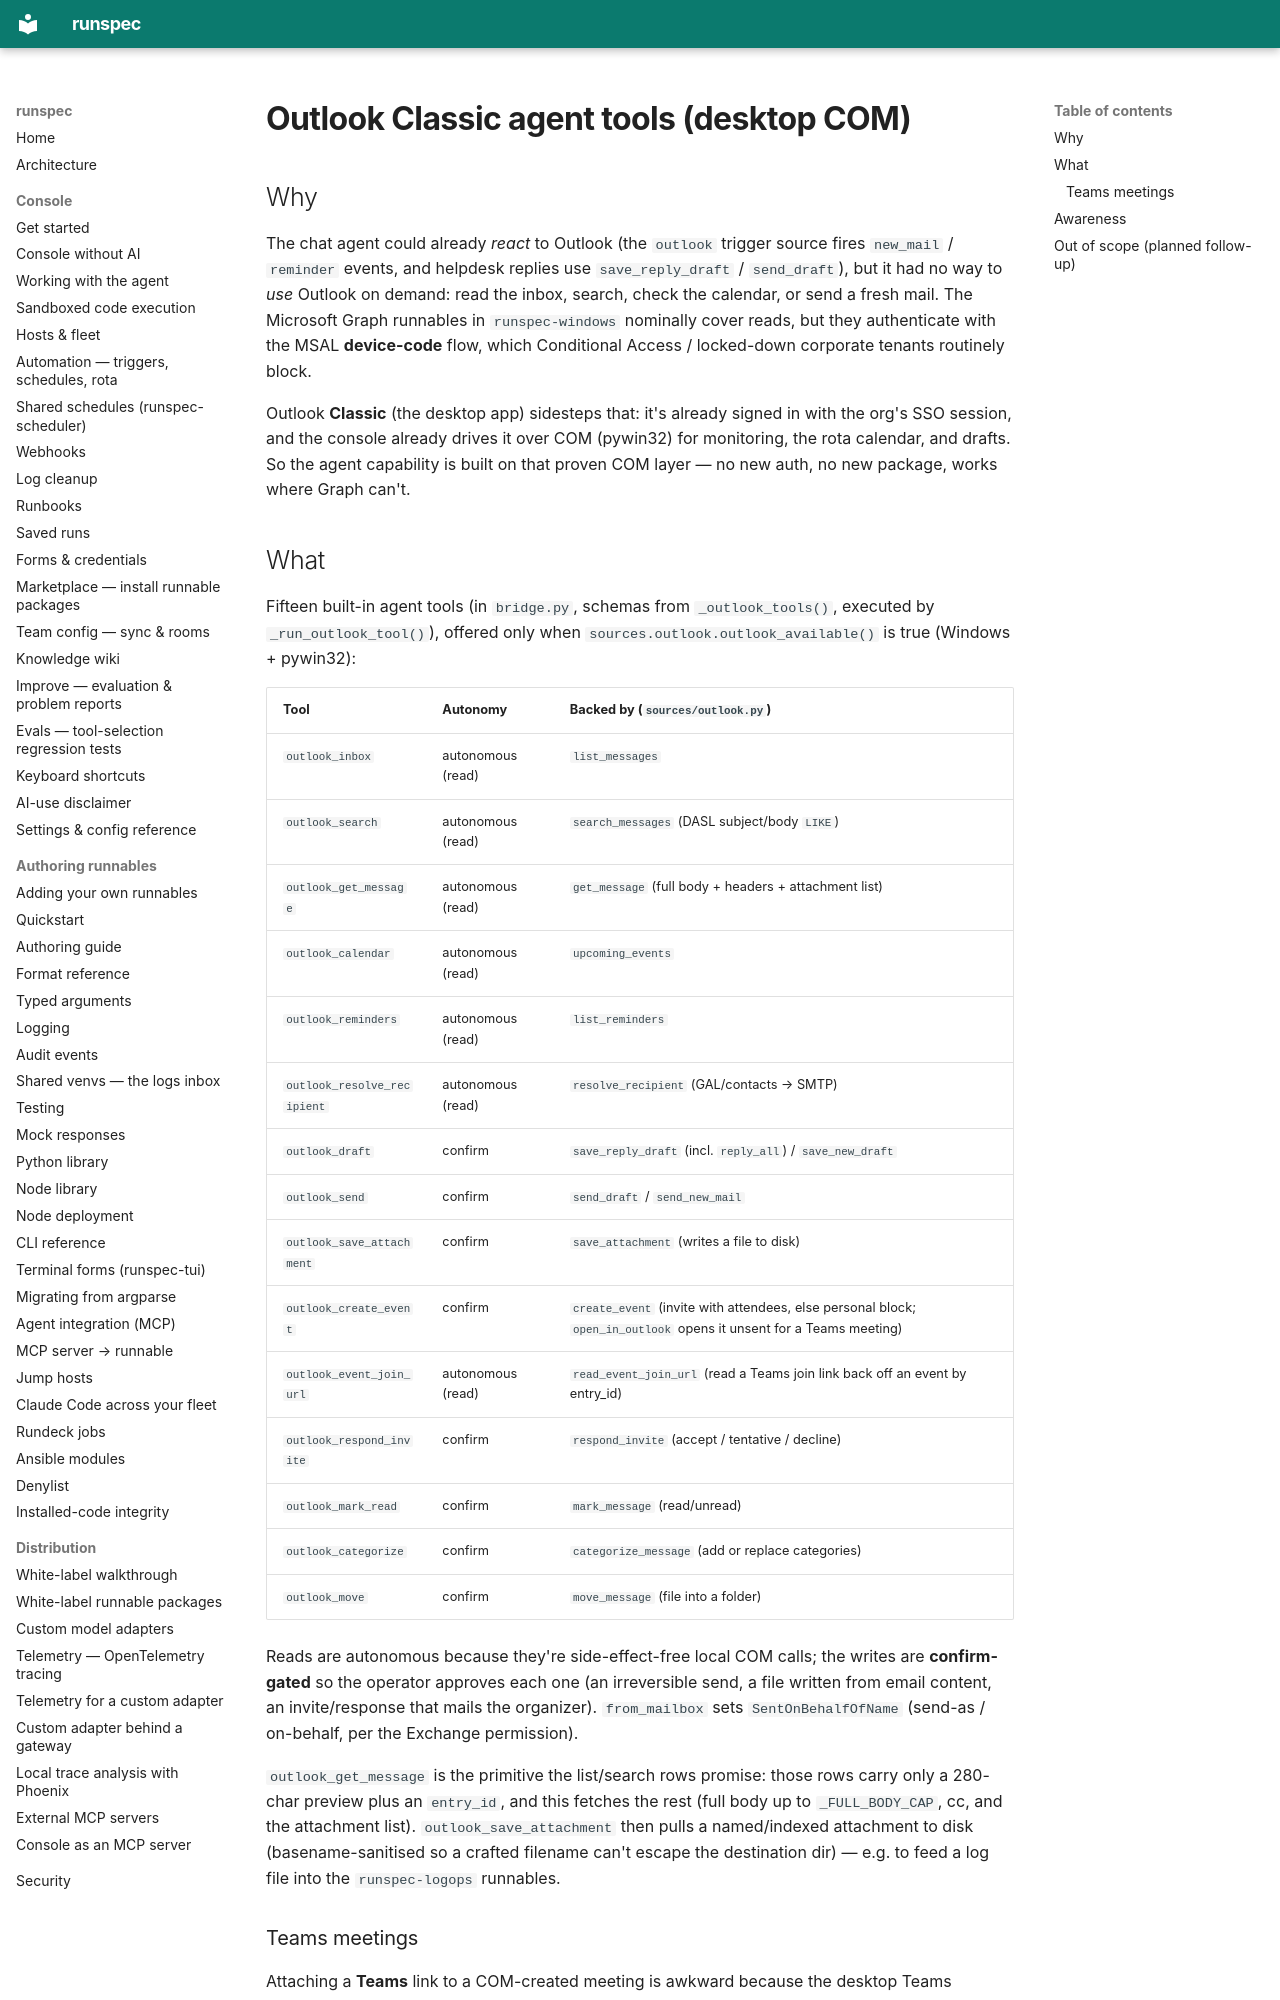

repository: runspec-app/runspec · page: design/outlook-agent-tools/index.html · generator: mkdocs

# Outlook Classic agent tools (desktop COM)

## Why

The chat agent could already *react* to Outlook (the `outlook` trigger source
fires `new_mail` / `reminder` events, and helpdesk replies use `save_reply_draft`
/ `send_draft`), but it had no way to *use* Outlook on demand: read the inbox,
search, check the calendar, or send a fresh mail. The Microsoft Graph runnables
in `runspec-windows` nominally cover reads, but they authenticate with the MSAL
**device-code** flow, which Conditional Access / locked-down corporate tenants
routinely block.

Outlook **Classic** (the desktop app) sidesteps that: it's already signed in with
the org's SSO session, and the console already drives it over COM (pywin32) for
monitoring, the rota calendar, and drafts. So the agent capability is built on
that proven COM layer — no new auth, no new package, works where Graph can't.

## What

Fifteen built-in agent tools (in `bridge.py`, schemas from `_outlook_tools()`,
executed by `_run_outlook_tool()`), offered only when `sources.outlook.outlook_available()`
is true (Windows + pywin32):

| Tool | Autonomy | Backed by (`sources/outlook.py`) |
|---|---|---|
| `outlook_inbox` | autonomous (read) | `list_messages` |
| `outlook_search` | autonomous (read) | `search_messages` (DASL subject/body `LIKE`) |
| `outlook_get_message` | autonomous (read) | `get_message` (full body + headers + attachment list) |
| `outlook_calendar` | autonomous (read) | `upcoming_events` |
| `outlook_reminders` | autonomous (read) | `list_reminders` |
| `outlook_resolve_recipient` | autonomous (read) | `resolve_recipient` (GAL/contacts → SMTP) |
| `outlook_draft` | confirm | `save_reply_draft` (incl. `reply_all`) / `save_new_draft` |
| `outlook_send` | confirm | `send_draft` / `send_new_mail` |
| `outlook_save_attachment` | confirm | `save_attachment` (writes a file to disk) |
| `outlook_create_event` | confirm | `create_event` (invite with attendees, else personal block; `open_in_outlook` opens it unsent for a Teams meeting) |
| `outlook_event_join_url` | autonomous (read) | `read_event_join_url` (read a Teams join link back off an event by entry_id) |
| `outlook_respond_invite` | confirm | `respond_invite` (accept / tentative / decline) |
| `outlook_mark_read` | confirm | `mark_message` (read/unread) |
| `outlook_categorize` | confirm | `categorize_message` (add or replace categories) |
| `outlook_move` | confirm | `move_message` (file into a folder) |

Reads are autonomous because they're side-effect-free local COM calls; the writes
are **confirm-gated** so the operator approves each one (an irreversible send, a
file written from email content, an invite/response that mails the organizer).
`from_mailbox` sets `SentOnBehalfOfName` (send-as / on-behalf, per the Exchange
permission).

`outlook_get_message` is the primitive the list/search rows promise: those rows
carry only a 280-char preview plus an `entry_id`, and this fetches the rest (full
body up to `_FULL_BODY_CAP`, cc, and the attachment list). `outlook_save_attachment`
then pulls a named/indexed attachment to disk (basename-sanitised so a crafted
filename can't escape the destination dir) — e.g. to feed a log file into the
`runspec-logops` runnables.
